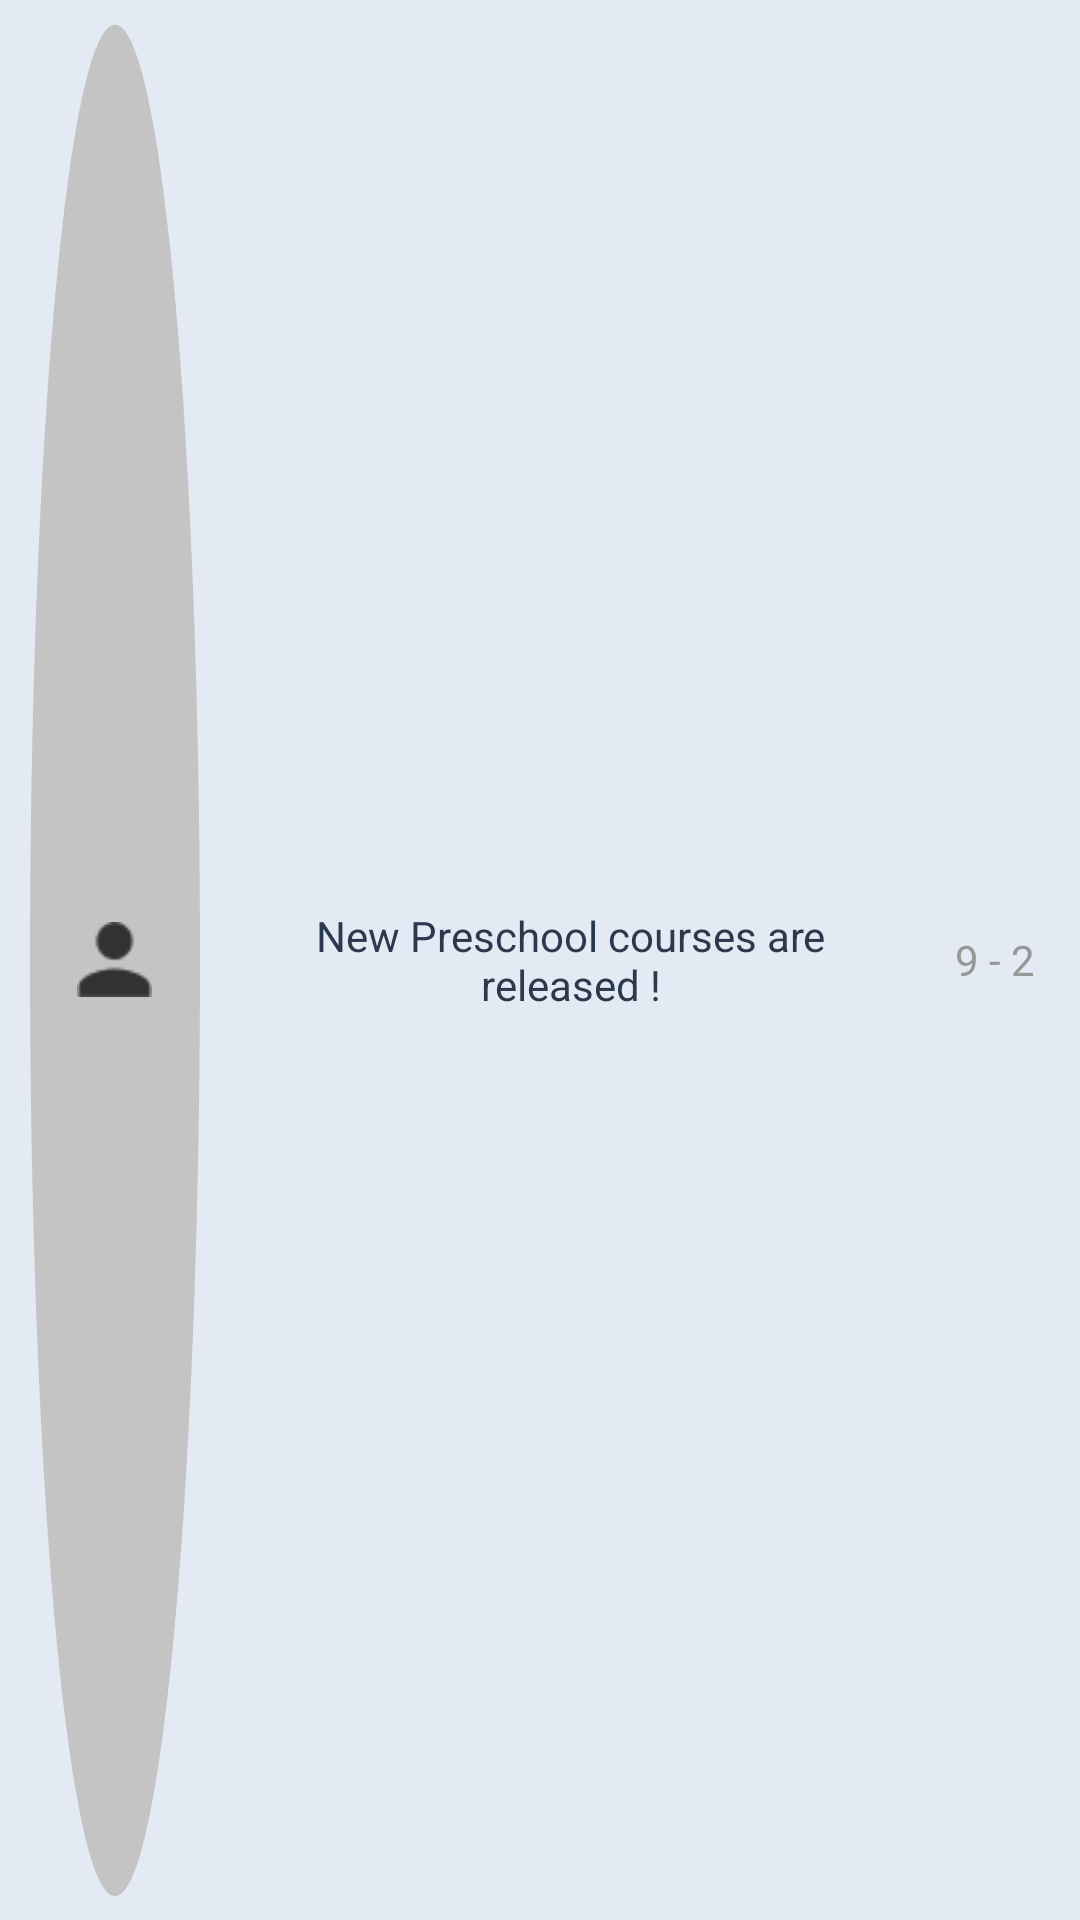

This screen was rendered from an Android layout file. Write that file and the resources it references.
<!-- AndroidManifest.xml: application theme Theme.CoordiKidsApp -->
<!-- res/layout/layout_item_notification.xml -->
<?xml version="1.0" encoding="utf-8"?>
<layout>

    <LinearLayout xmlns:android="http://schemas.android.com/apk/res/android"
        android:layout_width="match_parent"
        android:layout_height="70dp"
        android:background="@color/white"
        android:backgroundTint="#E4EAF3"
        android:orientation="horizontal"
        android:layout_marginBottom="1dp">

        <FrameLayout
            android:layout_width="0dp"
            android:layout_height="match_parent"
            android:layout_marginStart="10dp"
            android:layout_marginEnd="10dp"
            android:layout_marginBottom="5dp"
            android:layout_marginTop="5dp"
            android:layout_weight="1"
            android:background="@drawable/bg_ellipse_frame">

            <View
                android:layout_width="25dp"
                android:layout_height="25dp"
                android:layout_gravity="center"
                android:background="@drawable/ic_person" />
        </FrameLayout>

        <TextView
            android:layout_width="0dp"
            android:layout_height="match_parent"
            android:layout_weight="4"
            android:gravity="center"
            android:padding="5dp"
            android:text="New Preschool courses are released !"
            android:textColor="#2A394E"
            android:textSize="14sp" />

        <TextView
            android:layout_width="0dp"
            android:layout_height="match_parent"
            android:layout_weight="1"
            android:gravity="center"
            android:text="9 - 2"
            android:textColor="#979797"
            android:textSize="14sp" />
    </LinearLayout>
</layout>
<!-- resources referenced by this layout -->
<resources>
  <color name="white">#FFFFFFFF</color>
  <!-- drawable bg_ellipse_frame (drawable) -->
  <vector xmlns:android="http://schemas.android.com/apk/res/android"
      android:width="80dp"
      android:height="84dp"
      android:viewportWidth="80"
      android:viewportHeight="84">
    <path
        android:pathData="M80,42.0197C80,64.986 62.0914,83.6039 40,83.6039C17.9086,83.6039 0,64.986 0,42.0197C0,19.0534 17.9086,0.4355 40,0.4355C62.0914,0.4355 80,19.0534 80,42.0197Z"
        android:fillColor="#C4C4C4"/>
  </vector>
  <!-- drawable ic_person: png bitmap (drawable, 487 bytes) -->
  <style name="Theme.CoordiKidsApp" parent="Theme.MaterialComponents.NoActionBar">
          
          <item name="colorPrimary">@color/purple_500</item>
          <item name="colorPrimaryVariant">@color/purple_700</item>
          <item name="colorOnPrimary">@color/white</item>
          
          <item name="colorSecondary">@color/teal_200</item>
          <item name="colorSecondaryVariant">@color/teal_700</item>
          <item name="colorOnSecondary">@color/black</item>
          
          <item name="android:statusBarColor" tools:targetApi="l">?attr/colorPrimaryVariant</item>
          
  
          <item name="snackbarStyle">@style/Widget.App.Snackbar</item>
      </style>
  <color name="purple_500">#FF6200EE</color>
  <color name="purple_700">#FF3700B3</color>
  <color name="teal_200">#FF03DAC5</color>
  <color name="teal_700">#FF018786</color>
  <color name="black">#FF000000</color>
  <style name="Widget.App.Snackbar" parent="Widget.MaterialComponents.Snackbar">
  
          
          <item name="materialThemeOverlay">@style/ThemeOverlay.App.Snackbar</item>
  
          
          
          <item name="actionTextColorAlpha">1</item>
      </style>
  <style name="ThemeOverlay.App.Snackbar" parent="">
          <item name="colorOnSurface">@color/red</item>
      </style>
  <color name="red">#ff0000</color>
</resources>
